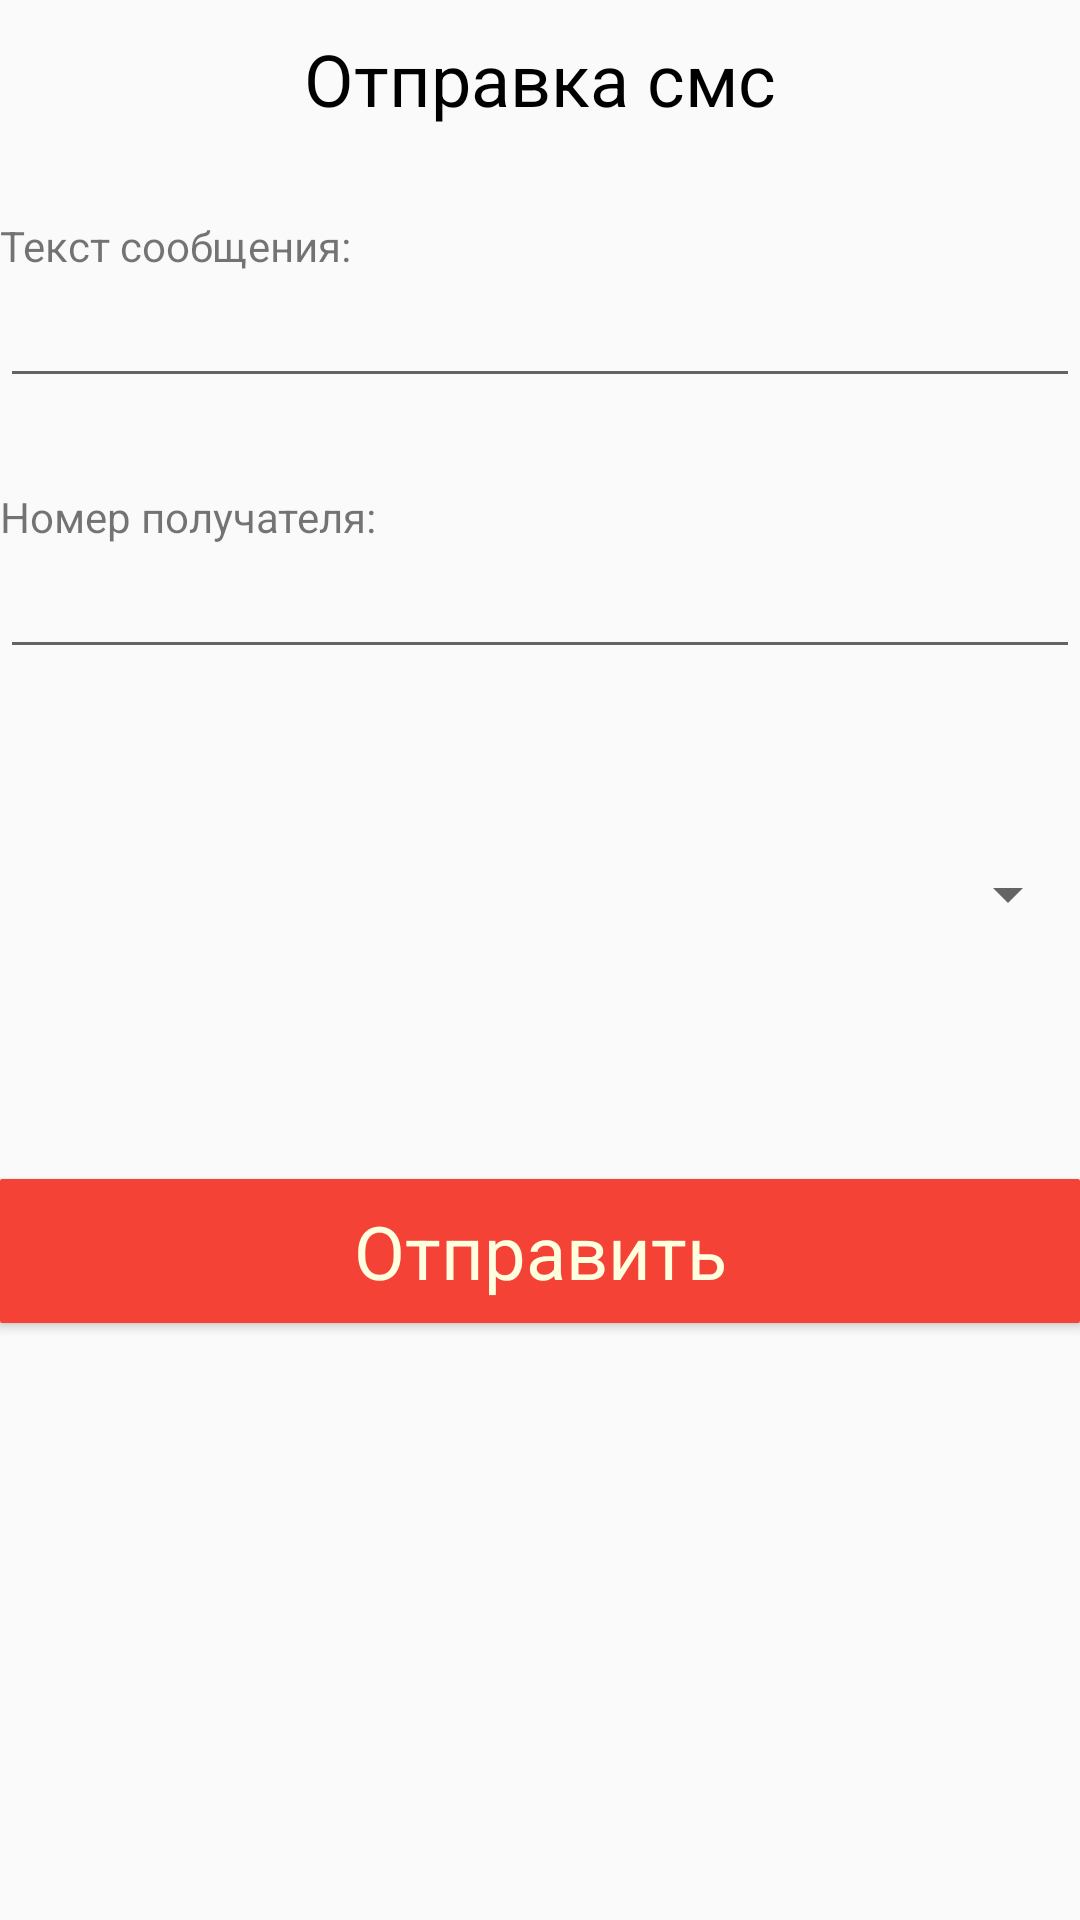

Write the Android layout XML for this screen, with the resource values it uses.
<!-- AndroidManifest.xml: application theme AppTheme -->
<!-- res/layout/send_sms_activity.xml -->
<?xml version="1.0" encoding="utf-8"?>
<LinearLayout xmlns:android="http://schemas.android.com/apk/res/android"
    android:orientation="vertical" android:layout_width="match_parent"
    android:layout_height="match_parent">

    <TextView
        android:layout_width="wrap_content"
        android:layout_height="wrap_content"
        android:layout_marginTop="10dp"
        android:text="Отправка смс"
        android:textSize="24dp"
        android:textColor="#000000"
        android:id="@+id/textView3"
        android:layout_gravity="center_horizontal" />

    <TextView
        android:layout_width="wrap_content"
        android:layout_height="wrap_content"
        android:text="Текст сообщения:"
        android:layout_marginTop="30dp"
        android:id="@+id/textView4" />

    <EditText
        android:layout_width="match_parent"
        android:layout_height="wrap_content"
        android:id="@+id/editTextSmsField"

        android:layout_gravity="center_horizontal" />

    <TextView
        android:layout_width="wrap_content"
        android:layout_height="wrap_content"
        android:text="Номер получателя:"
        android:layout_marginTop="30dp"
        android:id="@+id/textView5" />

    <EditText
        android:layout_width="match_parent"
        android:layout_height="wrap_content"
        android:id="@+id/editNumberSmsField"

        android:layout_gravity="center_horizontal" />

    <Spinner
        android:layout_width="match_parent"
        android:layout_height="50dp"
        android:layout_marginTop="50dp"
        android:id="@+id/spinnerContakts"/>

    <Button
        android:layout_width="match_parent"
        android:layout_height="wrap_content"
        android:text="Отправить"
        android:layout_marginTop="70dp"
        style="@style/ButtonStyle"
        android:id="@+id/button"
        android:layout_gravity="center_horizontal"
        android:onClick="sendSms"/>

</LinearLayout>
<!-- resources referenced by this layout -->
<resources>
  <style name="ButtonStyle" parent="@android:style/Widget.Button">
  
          <item name="android:textSize">12pt</item>
          <item name="android:textColor">#FFFFE0</item>
          <item name="android:background">@drawable/button_color</item>
      </style>
  <style name="AppTheme" parent="Theme.AppCompat.Light.NoActionBar">
          <item name="colorPrimary">@color/ColorPrimary</item>
          <item name="colorPrimaryDark">@color/ColorPrimaryDark</item>
          
      </style>
  <!-- drawable button_color (drawable) -->
  <?xml version="1.0" encoding="utf-8"?>
  <shape xmlns:android="http://schemas.android.com/apk/res/android"
      android:shape="rectangle">
      <corners android:radius="2px" />
      <solid
          android:color="@color/ColorPrimary"
          />
      <padding
          android:bottom="7px"
          android:left="4px"
          android:right="4px"
          android:top="7px" />
  </shape>
  <color name="ColorPrimary">#f44336</color>
  <color name="ColorPrimaryDark">#c62828</color>
</resources>
